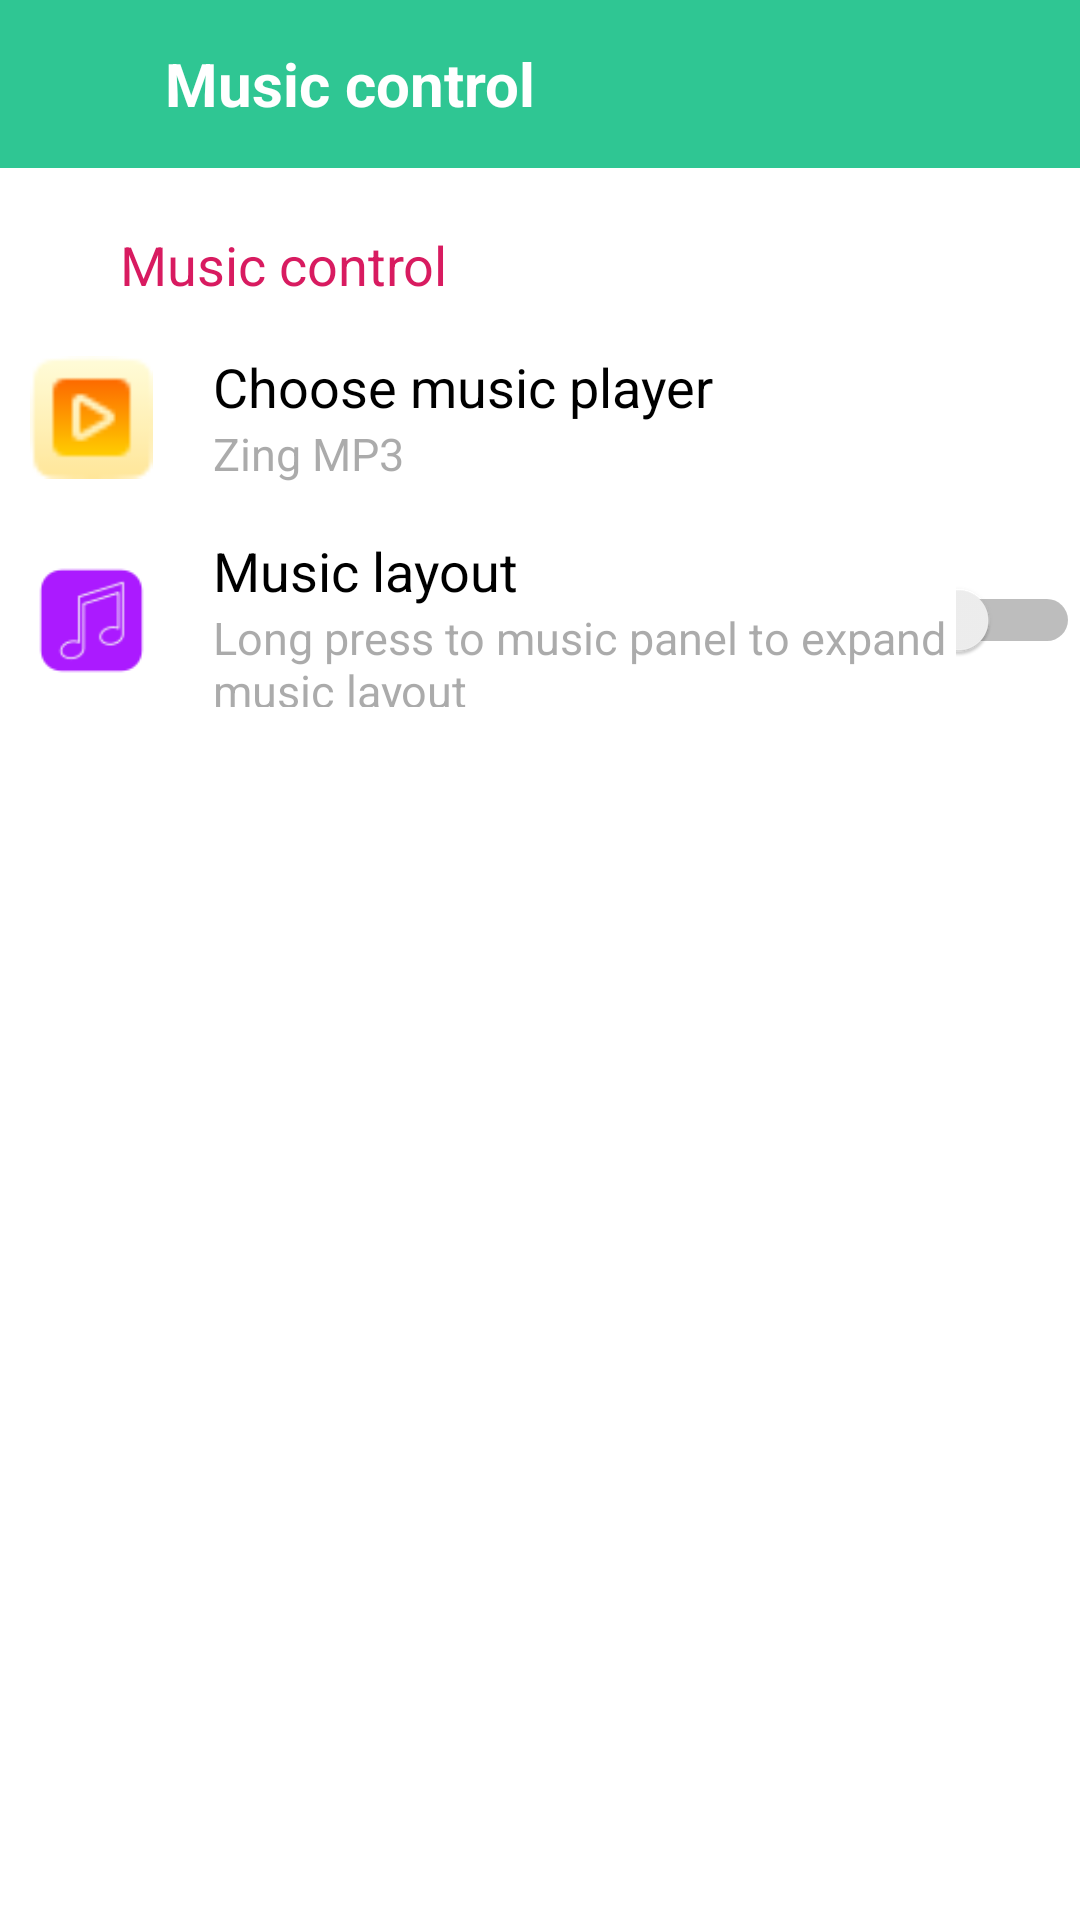

Here is an Android app screen rendered from its layout file. Give the layout XML and the strings, colors and styles it references.
<!-- AndroidManifest.xml: application theme Theme.ControlCenter -->
<!-- res/layout/frg_music_control.xml -->
<?xml version="1.0" encoding="utf-8"?>
<androidx.constraintlayout.widget.ConstraintLayout xmlns:android="http://schemas.android.com/apk/res/android"
    xmlns:app="http://schemas.android.com/apk/res-auto"
    xmlns:tools="http://schemas.android.com/tools"
    android:layout_width="match_parent"
    android:layout_height="match_parent"
    android:background="@color/white"
    android:orientation="vertical">

    <LinearLayout
        android:id="@+id/ln_music"
        android:layout_width="match_parent"
        android:layout_height="56dp"
        android:background="@color/green_m"
        android:orientation="horizontal"
        app:layout_constraintEnd_toEndOf="parent"
        app:layout_constraintStart_toStartOf="parent"
        app:layout_constraintTop_toTopOf="parent">

        <ImageView
            android:id="@+id/iv_back"
            android:layout_width="35dp"
            android:layout_height="match_parent"
            android:layout_marginStart="10dp"
            android:src="@drawable/ic_back" />

        <TextView
            android:layout_width="match_parent"
            android:layout_height="match_parent"
            android:layout_marginStart="10dp"
            android:drawablePadding="20dp"
            android:gravity="center_vertical"
            android:text="@string/music"
            android:textColor="@color/white"
            android:textSize="20sp"
            android:textStyle="bold" />
    </LinearLayout>

    <TextView
        android:id="@+id/tv_music_control"
        android:layout_width="match_parent"
        android:layout_height="wrap_content"
        android:layout_marginHorizontal="40dp"
        android:layout_marginVertical="20dp"
        android:text="@string/music"
        android:textColor="@color/pink"
        android:textSize="18sp"
        app:layout_constraintEnd_toEndOf="parent"
        app:layout_constraintStart_toStartOf="parent"
        app:layout_constraintTop_toBottomOf="@id/ln_music" />

    <TableRow
        android:id="@+id/tr_music_1"
        android:layout_width="match_parent"
        android:layout_height="0dp"
        android:layout_marginTop="10dp"
        app:layout_constraintEnd_toEndOf="parent"
        app:layout_constraintHeight_percent="0.09"
        app:layout_constraintStart_toStartOf="parent"
        app:layout_constraintTop_toBottomOf="@id/tv_music_control">

        <ImageView
            android:layout_width="0dp"
            android:layout_height="match_parent"
            android:layout_gravity="center_vertical"
            android:layout_marginStart="10dp"
            android:layout_weight="1"
            android:maxWidth="45dp"
            android:src="@mipmap/ic_play_button"
            tools:ignore="ContentDescription" />

        <LinearLayout
            android:layout_width="0dp"
            android:layout_height="wrap_content"
            android:layout_gravity="center"
            android:layout_marginStart="20dp"
            android:layout_weight="7"
            android:orientation="vertical">

            <TextView
                android:layout_width="match_parent"
                android:layout_height="wrap_content"
                android:text="@string/choose_music_player"
                android:textColor="@color/black"
                android:textSize="18sp" />

            <TextView
                android:layout_width="match_parent"
                android:layout_height="wrap_content"
                android:text="@string/zing"
                android:textColor="@color/grey_dak"
                android:textSize="15sp" />
        </LinearLayout>

    </TableRow>

    <TableRow
        android:id="@+id/tr_music_2"
        android:layout_width="match_parent"
        android:layout_height="0dp"
        android:layout_marginTop="10dp"
        app:layout_constraintEnd_toEndOf="parent"
        app:layout_constraintHeight_percent="0.09"
        app:layout_constraintStart_toStartOf="parent"
        app:layout_constraintTop_toBottomOf="@id/tr_music_1">

        <ImageView
            android:layout_width="0dp"
            android:layout_height="match_parent"
            android:layout_gravity="center_vertical"
            android:layout_marginStart="10dp"
            android:layout_weight="1"
            android:maxWidth="45dp"
            android:src="@mipmap/music"
            tools:ignore="ContentDescription" />

        <LinearLayout
            android:layout_width="0dp"
            android:layout_height="wrap_content"
            android:layout_gravity="center"
            android:layout_marginStart="20dp"
            android:layout_weight="6"
            android:orientation="vertical">

            <TextView
                android:layout_width="match_parent"
                android:layout_height="wrap_content"
                android:text="@string/musiclayout"
                android:textColor="@color/black"
                android:textSize="18sp" />

            <TextView
                android:layout_width="match_parent"
                android:layout_height="wrap_content"
                android:text="@string/longpress"
                android:textColor="@color/grey_dak"
                android:textSize="15sp" />
        </LinearLayout>

        <Switch
            android:layout_width="0dp"
            android:layout_height="match_parent"
            android:layout_gravity="center_vertical"
            android:layout_weight="1"
            tools:ignore="UseSwitchCompatOrMaterialXml" />
    </TableRow>
</androidx.constraintlayout.widget.ConstraintLayout>
<!-- resources referenced by this layout -->
<resources>
  <color name="black">#FF000000</color>
  <color name="green_m">#2FC693</color>
  <color name="grey_dak">#72434343</color>
  <color name="pink">#D81B60</color>
  <color name="white">#FFFFFFFF</color>
  <!-- mipmap ic_play_button: png bitmap (mipmap, 1059 bytes) -->
  <!-- mipmap music: png bitmap (mipmap, 1734 bytes) -->
  <string name="choose_music_player">Choose music player</string>
  <string name="longpress">Long press to music panel to expand music layout</string>
  <string name="music">Music control</string>
  <string name="musiclayout">Music layout</string>
  <string name="zing">Zing MP3</string>
  <style name="Theme.ControlCenter" parent="Base.Theme.ControlCenter" />
  <style name="Base.Theme.ControlCenter" parent="Theme.Material3.DayNight.NoActionBar">
          
          
      </style>
</resources>
